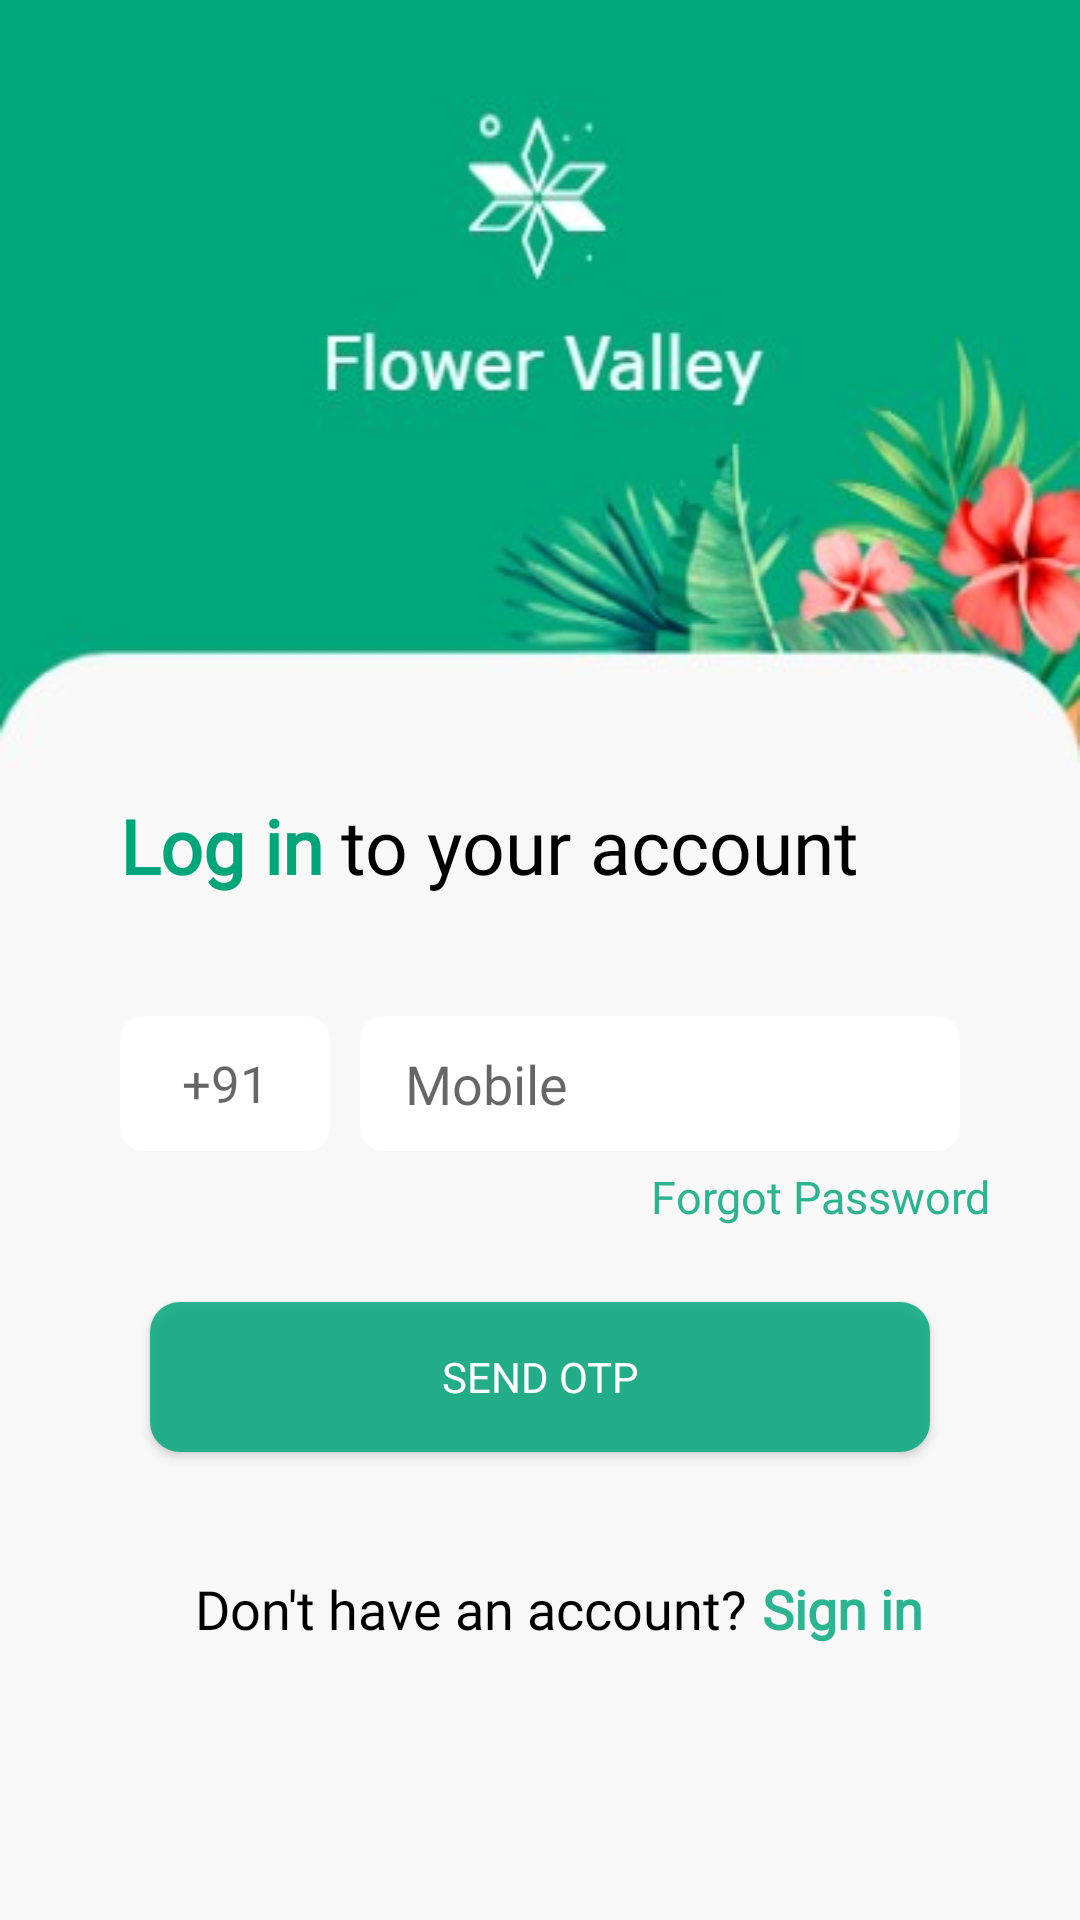

Android layout source for this screen:
<!-- AndroidManifest.xml: application theme Theme.FlowersValley -->
<!-- res/layout/fragment_login_otp.xml -->
<?xml version="1.0" encoding="utf-8"?>
<RelativeLayout xmlns:android="http://schemas.android.com/apk/res/android"
    xmlns:tools="http://schemas.android.com/tools"
    android:layout_width="match_parent"
    android:layout_height="match_parent"
    android:background="#f8f8f8"
    tools:context=".fragment.LoginOtpFragment">

    <androidx.appcompat.widget.AppCompatImageView
        android:id="@+id/login_top_image"
        android:layout_width="match_parent"
        android:layout_height="wrap_content"
        android:scaleType="fitXY"
        android:src="@drawable/login_cut_image" />

    <androidx.appcompat.widget.AppCompatTextView
        android:id="@+id/log_in_text"
        android:layout_width="wrap_content"
        android:layout_height="wrap_content"
        android:layout_below="@id/login_top_image"
        android:layout_marginLeft="40dp"
        android:text="Log in"
        android:fontFamily="@font/poppins_medium"
        android:textColor="@color/green_700"
        android:textSize="25sp"
        android:textStyle="bold" />

    <androidx.appcompat.widget.AppCompatTextView
        android:layout_width="wrap_content"
        android:layout_height="wrap_content"
        android:layout_below="@id/login_top_image"
        android:layout_marginLeft="6dp"
        android:layout_toRightOf="@id/log_in_text"
        android:fontFamily="@font/poppins_medium"
        android:text="to your account"
        android:textColor="@color/black"
        android:textSize="25sp" />

    <RelativeLayout
        android:layout_width="match_parent"
        android:layout_height="wrap_content"
        android:layout_marginTop="40dp"
        android:fontFamily="@font/poppins_medium"
        android:layout_below="@id/log_in_text"
        android:id="@+id/email_text_box">

        <androidx.appcompat.widget.AppCompatTextView

            android:id="@+id/country_code"
            android:layout_width="70dp"
            android:layout_height="45dp"
            android:layout_marginLeft="40dp"
            android:layout_marginRight="10dp"
            android:background="@drawable/edit_simple_box"
            android:fontFamily="@font/poppins_medium"
            android:gravity="center"
            android:hint="+91"

            android:singleLine="true"
            android:textSize="17dp" />

        <androidx.appcompat.widget.AppCompatEditText
            android:fontFamily="@font/poppins_medium"
            android:id="@+id/mobile"
            android:layout_width="match_parent"
            android:layout_height="45dp"
            android:layout_marginRight="40dp"

            android:layout_toRightOf="@id/country_code"
            android:background="@drawable/edit_simple_box"
            android:hint="Mobile"
            android:inputType="number"
            android:maxLength="10"
            android:paddingLeft="15dp"
            android:singleLine="true" />
    </RelativeLayout>

    <androidx.appcompat.widget.AppCompatTextView
        android:layout_width="match_parent"
        android:layout_height="wrap_content"
        android:text="Forgot Password"
        android:layout_marginRight="30dp"
        android:textSize="15sp"
        android:id="@+id/forgot_password"
        android:layout_marginTop="5dp"
        android:gravity="end"
        android:fontFamily="@font/poppins_medium"
        android:textColor="@color/green_500"
        android:layout_below="@id/email_text_box"
        />

    <androidx.appcompat.widget.AppCompatButton
        android:id="@+id/send_otp_btn"
        android:layout_width="match_parent"
        android:layout_height="50dp"
        android:layout_below="@id/forgot_password"
        android:layout_marginLeft="50dp"
        android:fontFamily="@font/poppins_medium"
        android:layout_marginTop="25dp"
        android:layout_marginRight="50dp"
        android:background="@drawable/login_edit_button"
        android:text="Send Otp"
        android:textColor="@color/white" />
    <androidx.appcompat.widget.AppCompatTextView
        android:layout_width="wrap_content"
        android:layout_height="wrap_content"
        android:text="Don't have an account?"
       android:layout_marginTop="40dp"
        android:id="@+id/dont_have_acc"
        android:textSize="18sp"
        android:fontFamily="@font/poppins_medium"
        android:layout_marginLeft="65dp"
        android:textColor="@color/black"
        android:layout_below="@id/send_otp_btn"
        />

    <androidx.appcompat.widget.AppCompatTextView
        android:id="@+id/sign_in"
        android:layout_width="wrap_content"
        android:layout_height="wrap_content"
        android:layout_below="@id/send_otp_btn"
        android:layout_marginLeft="5dp"
        android:layout_marginTop="40dp"
        android:layout_toRightOf="@id/dont_have_acc"
        android:text="Sign in"
        android:fontFamily="@font/poppins_medium"
        android:textColor="@color/green_500"
        android:textSize="18sp"
        android:textStyle="bold" />



</RelativeLayout>
<!-- resources referenced by this layout -->
<resources>
  <color name="black">#FF000000</color>
  <color name="green_500">#D300A67A</color>
  <color name="green_700">#00a67a</color>
  <color name="white">#FFFFFFFF</color>
  <!-- drawable edit_simple_box (drawable) -->
  <?xml version="1.0" encoding="utf-8"?>
  <shape xmlns:android="http://schemas.android.com/apk/res/android">
          <corners android:radius="8dp"/>
      <solid android:color="@color/white"/>
      
  </shape>
  <!-- drawable login_cut_image: jpg bitmap (drawable-v24, 13566 bytes) -->
  <!-- drawable login_edit_button (drawable) -->
  <?xml version="1.0" encoding="utf-8"?>
  <shape xmlns:android="http://schemas.android.com/apk/res/android">
              <solid android:color="@color/green_500"/>
      <corners android:radius="10dp"/>
  </shape>
  <style name="Theme.FlowersValley" parent="Theme.MaterialComponents.DayNight.NoActionBar">
          
          <item name="colorPrimary">@color/green_700</item>
          <item name="colorPrimaryVariant">@color/green_200</item>
          <item name="colorOnPrimary">@color/black</item>
          
          <item name="colorSecondary">@color/green_200</item>
          <item name="colorSecondaryVariant">@color/green_200</item>
          <item name="colorOnSecondary">@color/black</item>
          
          <item name="android:statusBarColor" tools:targetApi="l">?attr/colorPrimaryVariant</item>
          
      </style>
  <color name="green_200">#0DB186</color>
</resources>
